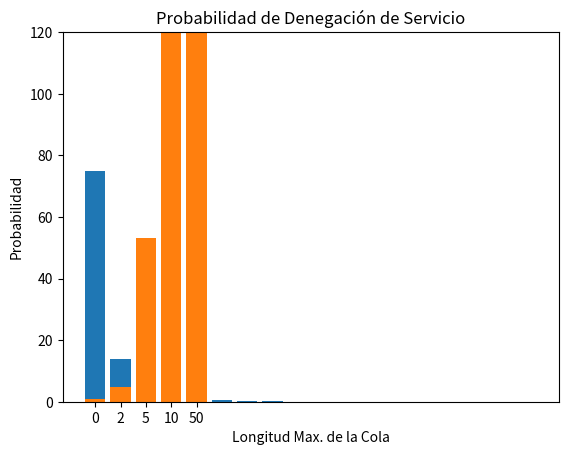

Generate this figure with matplotlib:
import random
import math
import matplotlib.pyplot as plt

def exponencial(beta):
    U = random.random()
    return round((-beta * math.log(U)),2)

def next_event(event_list: list):
    if event_list[0]< event_list[1]:
        return event_list[0], 0 #arrive 
    else:
        return event_list[1], 1 #departure

def fig_prob_n_clientes_en_cola(total_time_custm_in_q):
    customers = []
    for i in range(len(total_time_custm_in_q)):
        customers.append(i)
    count=0
    index = 0
    for cli in total_time_custm_in_q:
        if cli == 0:
            count = count + 1
        if count ==10:
            break
        index = index + 1
    total_time_custm_in_q = total_time_custm_in_q[:index]
    customers= customers[:index]
    plt.bar(customers, total_time_custm_in_q)
    plt.title('Probabilidad de encontrar n clientes en cola')
    plt.xlabel('Cant. Clientes')
    plt.ylabel('P(n)')
    plt.show()

def grafico_probabilidad_denegacion_servicio(lista):
    n = ['0', '2', '5', '10', '50']
    plt.bar(n, lista)
    plt.title('Probabilidad de Denegación de Servicio')
    plt.ylim(0,120)
    plt.xlabel('Longitud Max. de la Cola')
    plt.ylabel('Probabilidad')
    plt.show()

def grafico_funcionporpartes_valoresdiscretos(intervalos):
    x_points = []
    y_points = []
    valores=[]
    for start, end, q in intervalos:
        x_points.extend([start, end])
        y_points.extend([q,q])
        valores.append(q)
    fig, ax = plt.subplots()
    ax.plot(x_points, y_points, label='Cantidad de clientes en cola')
    ax.set_yticks(valores)
    ax.set_xlabel('Tiempo')
    ax.set_ylabel('Cantidad de Clientes')
    ax.set_title('Q(t)')
    ax.legend()
    plt.show()


def grafico_server_status(utilizaciones):
    x_points = []
    y_points = []
    valores=[0,1]
    for start, end, server_status in utilizaciones:
        x_points.extend([start, end])
        y_points.extend([server_status,server_status])
    fig, ax = plt.subplots()
    ax.step(x_points, y_points, where='post', label='f(x)', color='b', linewidth=1)
    ax.set_yticks(valores)
    ax.set_xlabel('Tiempo')
    ax.set_ylabel('Q(t)')
    ax.set_title('Estatus del servidor a lo largo del tiempo')
    ax.legend()
    plt.show()



Q_LIMIT = 100
BUSY = 1
IDLE = 0
next_event_type = 0
num_custs_delayed = 0
num_delays_requiered = 1000
num_in_q = 0   #Q(t) -no cuenta el cliente en servicio-
server_status = IDLE
area_num_in_q = 0.0
area_server_status = 0.0
mean_interarrival = 1.0
mean_service = 0.5
sim_time = 0.0 #Clock - Simulation Time
total_time_custm_in_q = [0.0] * (Q_LIMIT + 1) #en la pos n se acumulan las veces que hubo n clientes en cola
total_of_delays = 0.0
total_of_arrivals = 0 #creo que es inutil esto
#Main
first_costumer = exponencial(mean_interarrival)
event_list = [first_costumer, pow(2,30)] 
time_last_event = 0
time_arrival = []
intervalos = []
utilizaciones = []
while num_custs_delayed < num_delays_requiered:
    #evaluamos tipo de evento
    sim_time, next_event_type = next_event(event_list)
    #calculamos estadisticas
    intervalos.append((time_last_event,sim_time,num_in_q))
    time_since_last_event = sim_time - time_last_event
    time_last_event = sim_time
    area_num_in_q = area_num_in_q + (num_in_q * time_since_last_event)
    total_time_custm_in_q[num_in_q] = total_time_custm_in_q[num_in_q] + time_since_last_event 
    utilizaciones.append((time_last_event,sim_time,server_status))
    area_server_status = area_server_status + (server_status * time_since_last_event)

    if next_event_type==0:
        #arrival
        #programo el proximo evento de arribo
        total_of_arrivals = total_of_arrivals + 1
        event_list[0]=sim_time+exponencial(mean_interarrival)
        if server_status == BUSY:
            num_in_q = num_in_q + 1
            if num_in_q > Q_LIMIT:
                raise ValueError(f'LA COLA SE HA LLENADO - Tiempo: {sim_time} - Clientes servidos: {num_custs_delayed}')
            time_arrival.append(sim_time) #agrego a la cola esta llegada
        else:
            delay = 0
            total_of_delays = total_of_delays + delay
            num_custs_delayed = num_custs_delayed + 1
            server_status = BUSY
            event_list[1]=sim_time+exponencial(mean_service)

    else: 
        #departur
        if num_in_q == 0:
            server_status = IDLE
            event_list[1]=pow(2,30)
        else:
            num_in_q = num_in_q - 1
            delay = sim_time - time_arrival[0]
            total_of_delays = total_of_delays + delay
            num_custs_delayed = num_custs_delayed + 1 #aumento uno la cant clientes servidos porque este entrará con el servidor ocupado
            event_list[1] = sim_time + exponencial(mean_service)
            time_arrival = time_arrival[1:] #elimino de la cola el que tomo servicio    

quantity_delayed_for_time_unit = total_of_delays/sim_time #mu
quantity_arrived_for_time_unit = total_of_arrivals/sim_time #landa
avg_delay_queue = (total_of_delays/num_custs_delayed)*100 #tiempo promedio en cola
avg_custm_queue = (area_num_in_q/sim_time)*100 #q(n)
server_utilization = (area_server_status/sim_time)*100
avg_time_in_system = avg_delay_queue + 1/quantity_delayed_for_time_unit
avg_custm_in_system = quantity_arrived_for_time_unit * avg_time_in_system

total_time_custm_in_q = [round((cli/sim_time)*100,3) for cli in total_time_custm_in_q] #p_index

def probabilidad_denegacion_servicio(quantity_arrived_for_time_unit, quantity_delayed_for_time_unit ):
#Para colas de tamaño [0, 2, 5, 10, 50]
    rho = quantity_arrived_for_time_unit/quantity_delayed_for_time_unit
    p0=1 - (rho)
    n = [0, 2, 5, 10, 50]
    service_denegation_probability = []
    for j in n:
        sumatoria= 0
        for i in range(j):
            sumatoria = sumatoria + pow(rho,i)*p0
        service_denegation_probability.append(1-sumatoria)
    return service_denegation_probability
    """#Manera 2 probada
    arreglo = []
    for i in range(11): #[de 0 a 10]
        arreglo.append(p0*pow(rho,i))
    prob_denega_servicio_10_max_clientes = 1-sum(arreglo)
    print(f'Probabilidad de denegacion de servicio para cola de 10 clientes: {prob_denega_servicio_10_max_clientes}%')
    """
    
print(f'Promedio de espera en cola: {round(avg_delay_queue,3)} seg')
print(f'Promedio de clientes en cola q(n): {round(avg_custm_queue,3)} clientes')
print(f'Utilizacion del servidor: {round(server_utilization,3)}%')
print(f'Tiempo promedio en el sistema: {round(avg_time_in_system,3)} seg')
print(f'Promedio de clientes en el sistema: {round(avg_custm_in_system,3)} clientes')


fig_prob_n_clientes_en_cola(total_time_custm_in_q)
#grafico_funcionporpartes_valoresdiscretos(intervalos)
#grafico_server_status(utilizaciones)
service_denegation_probability = probabilidad_denegacion_servicio(quantity_arrived_for_time_unit, quantity_delayed_for_time_unit )
grafico_probabilidad_denegacion_servicio(service_denegation_probability)
